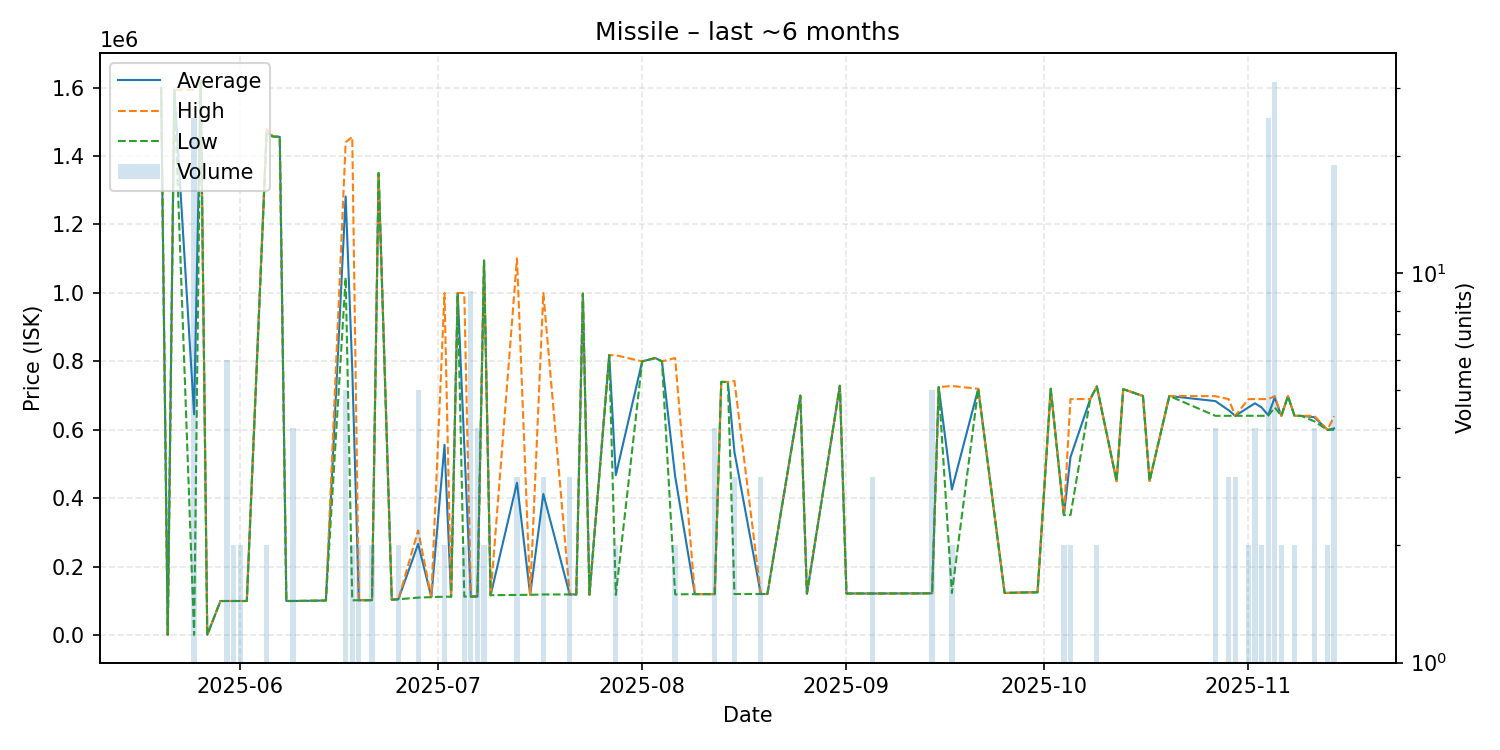

The file beside this chart, header and first rows:
date, average, highest, lowest, order_count, volume
2025-05-20, 1599000, 1599000, 1599000, 1, 1
2025-05-21, 1129, 1129, 1129, 1, 1
2025-05-22, 1594000, 1594000, 1594000, 1, 1
2025-05-25, 645592, 1593000, 1129, 9, 25
2025-05-26, 1620000, 1620000, 1620000, 1, 1
2025-05-27, 1129, 1129, 1129, 1, 1
2025-05-29, 100000, 100000, 100000, 1, 1
2025-05-30, 100100, 100100, 100100, 1, 6
2025-05-31, 100100, 100100, 100100, 2, 2
2025-06-01, 100100, 100100, 100100, 2, 2
2025-06-02, 100100, 100100, 100100, 1, 1
2025-06-05, 1469000, 1478000, 1460000, 2, 2
2025-06-06, 1457000, 1457000, 1457000, 1, 1
2025-06-07, 1456000, 1456000, 1456000, 1, 1
2025-06-08, 100100, 100100, 100100, 1, 1
2025-06-09, 100100, 100100, 100100, 3, 4
2025-06-12, 100800, 100800, 100800, 1, 1
2025-06-14, 101600, 101600, 101600, 1, 1
2025-06-17, 1281800, 1440000, 1045000, 5, 5
2025-06-18, 779100, 1456000, 102200, 2, 2
2025-06-19, 102300, 102400, 102200, 2, 2
2025-06-21, 102500, 102500, 102500, 2, 2
2025-06-22, 1350000, 1350000, 1350000, 1, 1
2025-06-24, 104000, 104000, 104000, 1, 1
2025-06-25, 105100, 105100, 105100, 2, 2
2025-06-28, 266880, 306100, 110000, 2, 5
2025-06-30, 111400, 111400, 111400, 1, 1
2025-07-02, 556250, 999900, 112600, 2, 2
2025-07-03, 112600, 112600, 112600, 1, 1
2025-07-04, 999800, 999800, 999800, 1, 1
2025-07-05, 556450, 999900, 113000, 2, 2
2025-07-06, 113000, 113000, 113000, 2, 9
2025-07-07, 113550, 113600, 113400, 2, 4
2025-07-08, 1094500, 1095000, 1094000, 2, 2
2025-07-09, 117000, 117000, 117000, 1, 1
2025-07-13, 445567, 1101000, 117850, 3, 3
2025-07-15, 118100, 118100, 118100, 1, 1
2025-07-17, 412700, 999700, 119200, 2, 3
2025-07-21, 119200, 119200, 119200, 1, 3
2025-07-22, 119200, 119200, 119200, 1, 1
2025-07-23, 998000, 998000, 998000, 1, 1
2025-07-24, 118300, 118300, 118300, 1, 1
2025-07-27, 818400, 818400, 818400, 1, 1
2025-07-28, 467900, 818000, 117800, 2, 2
2025-08-01, 800000, 800000, 800000, 1, 1
2025-08-03, 809900, 809900, 809900, 1, 1
2025-08-04, 800000, 800000, 800000, 1, 1
2025-08-06, 464650, 809900, 119400, 2, 2
2025-08-09, 120200, 120200, 120200, 1, 1
2025-08-10, 120200, 120200, 120200, 1, 1
2025-08-12, 120200, 120200, 120200, 4, 4
2025-08-13, 740000, 740000, 740000, 1, 1
2025-08-14, 740000, 740000, 740000, 1, 1
2025-08-15, 535500, 743000, 120500, 3, 3
2025-08-19, 120500, 120500, 120500, 1, 3
2025-08-20, 120500, 120500, 120500, 1, 1
2025-08-25, 700000, 700000, 700000, 1, 1
2025-08-26, 121500, 121500, 121500, 1, 1
2025-08-31, 728800, 728800, 728800, 1, 1
2025-09-01, 122000, 122000, 122000, 1, 1
... 36 more rows
